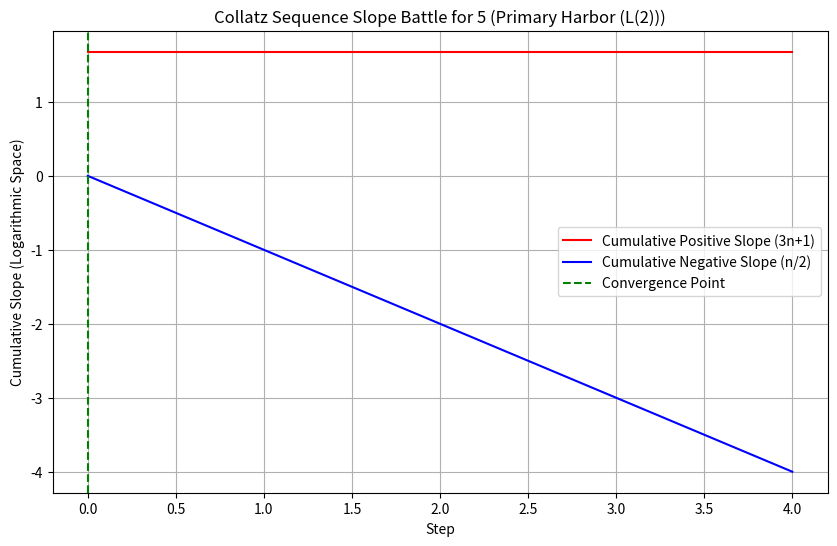
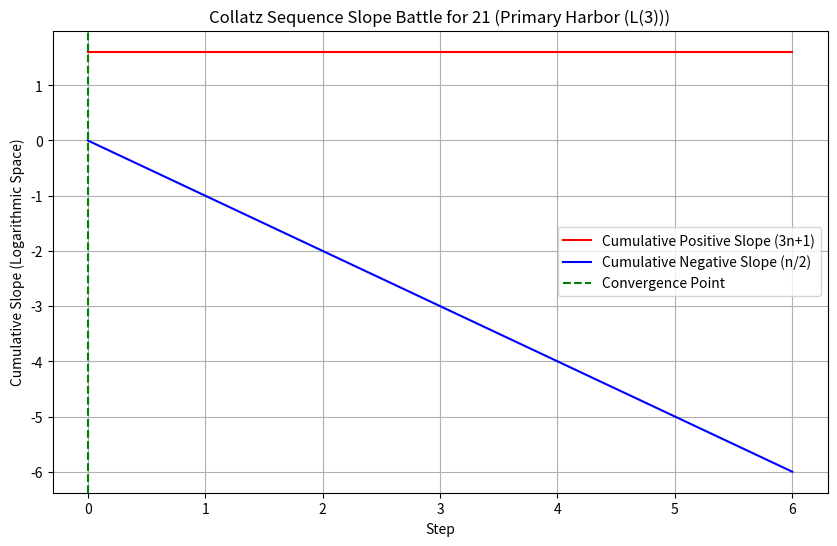
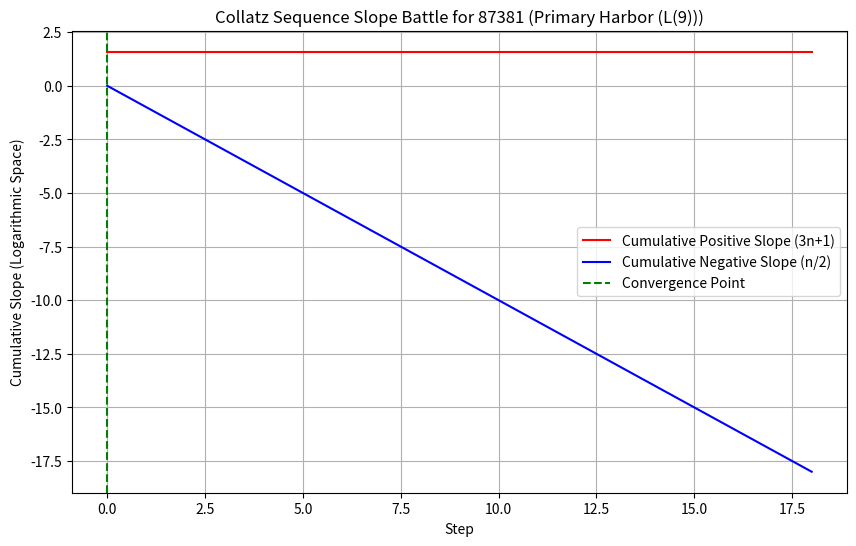
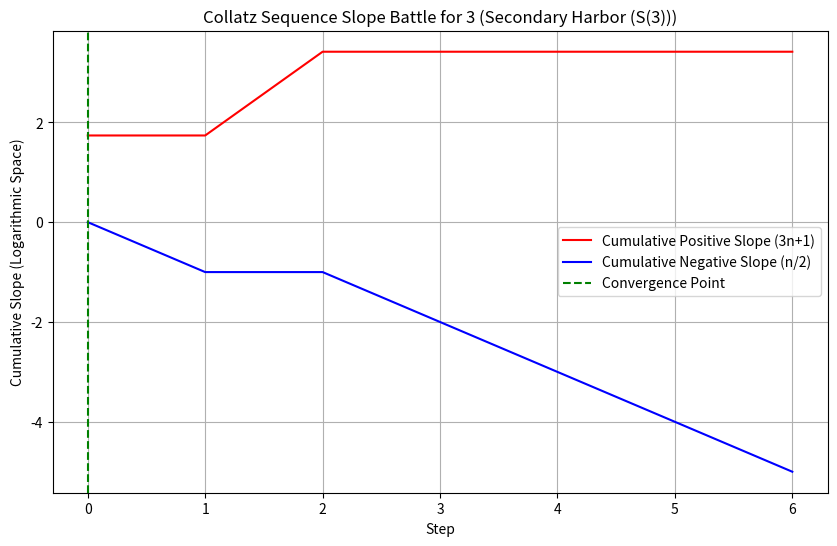
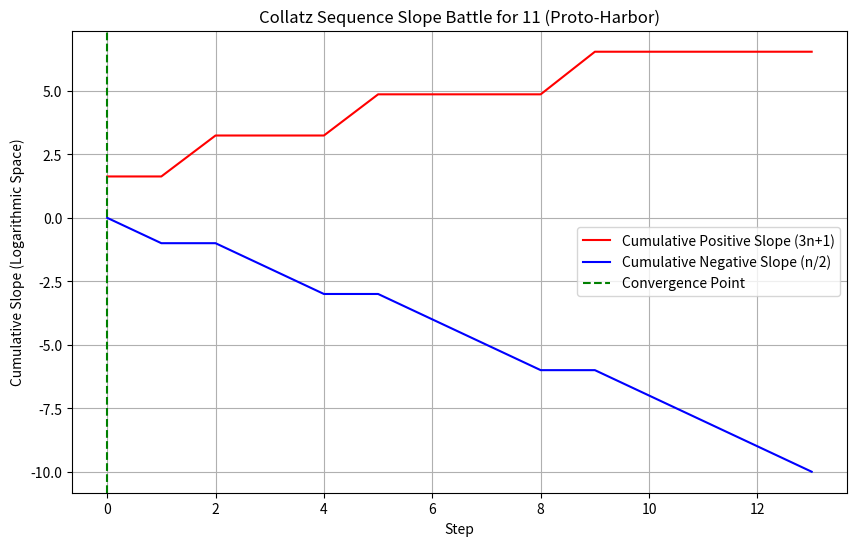
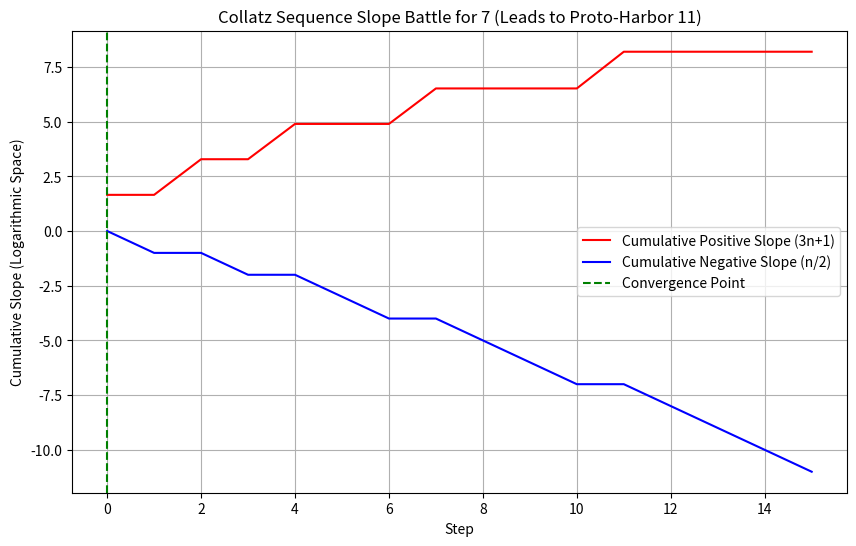
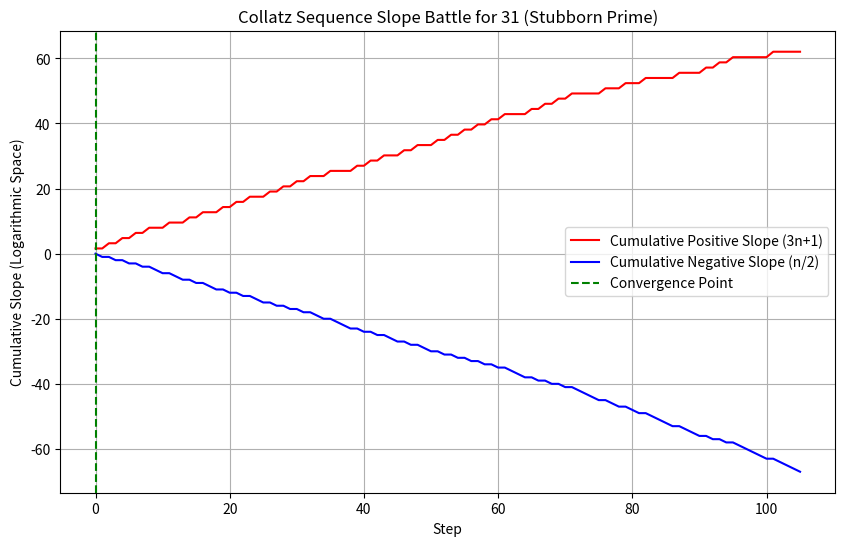
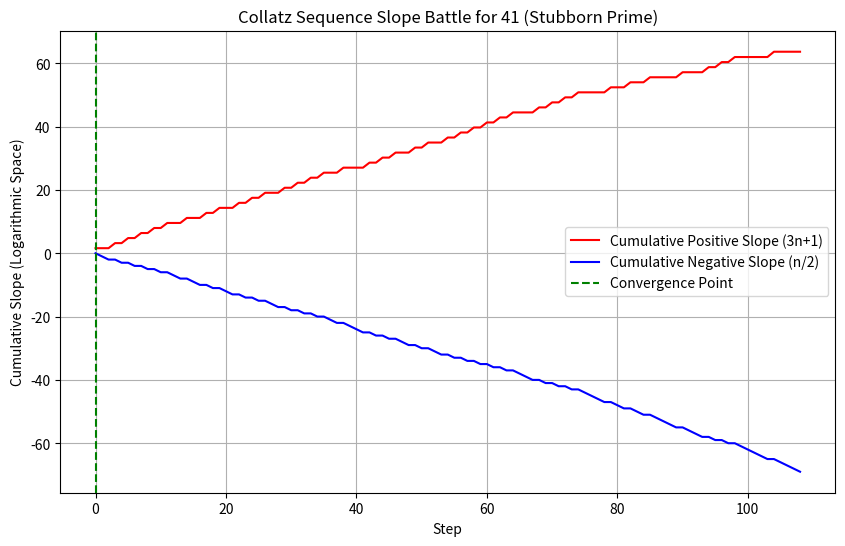
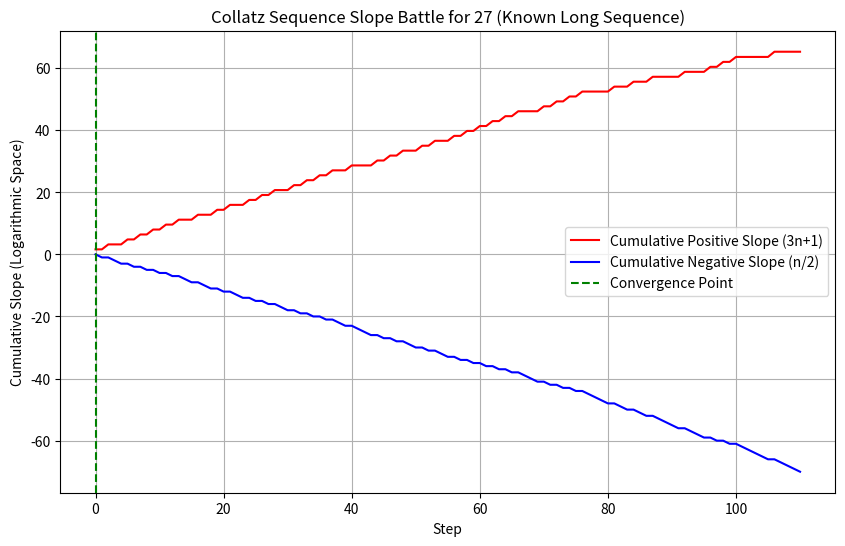
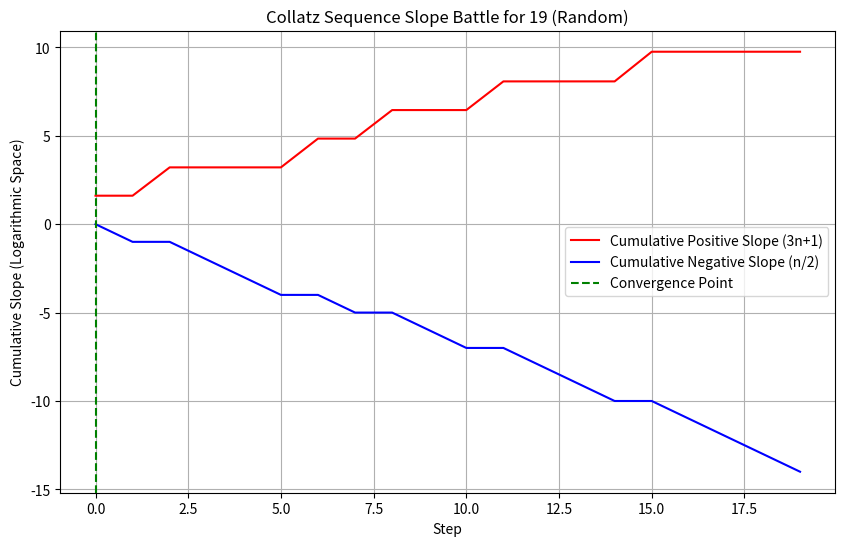
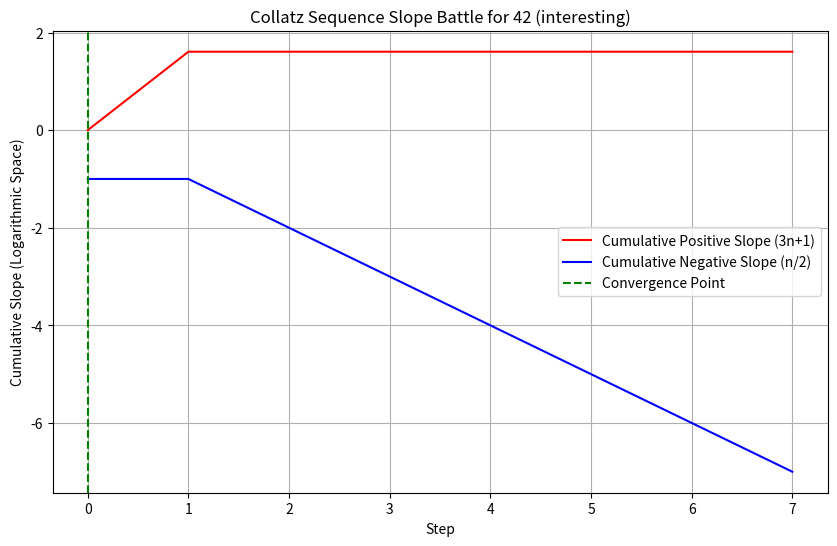
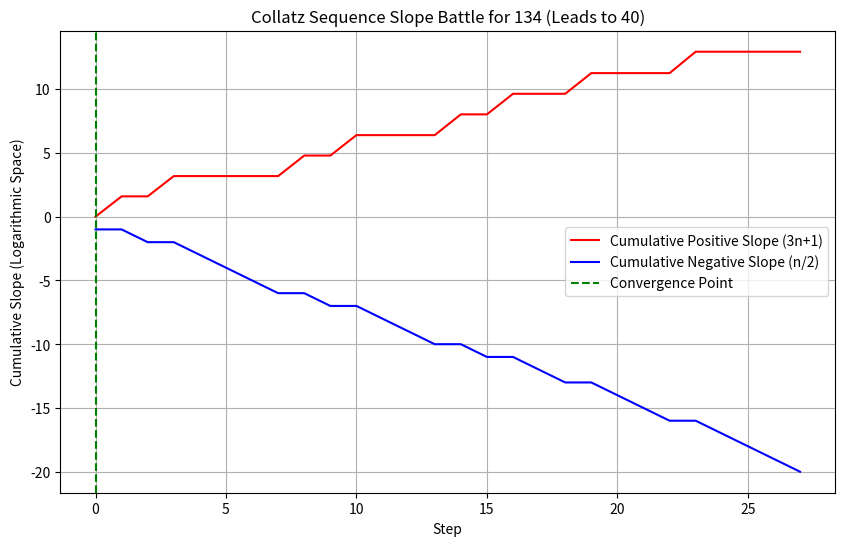

Write the Python code that produced these figures, in order.
import matplotlib.pyplot as plt
import numpy as np

def collatz_sequence(n):
    """Generates the Collatz sequence for a given number n."""
    sequence = [n]
    while n != 1:
        if n % 2 == 0:
            n //= 2
        else:
            n = 3 * n + 1
        sequence.append(n)
    return sequence

def calculate_slopes(sequence):
    """
    Calculates the cumulative effect of the positive and negative slopes 
    in logarithmic space for a given Collatz sequence.
    """
    log_sequence = np.log2(sequence)
    positive_slope = 0
    negative_slope = 0
    positive_slopes = []
    negative_slopes = []

    for i in range(len(sequence) - 1):
        if sequence[i] % 2 != 0:  # Odd number, 3n+1 step
            positive_slope += log_sequence[i+1] - log_sequence[i]
        else:  # Even number, n/2 step
            negative_slope += -1  # Each division by 2 contributes -1
        
        positive_slopes.append(positive_slope)
        negative_slopes.append(negative_slope)
    
    return positive_slopes, negative_slopes

def plot_slope_battle(sequence, start_number, label=None):
    """
    Plots the cumulative positive and negative slopes for a Collatz sequence.
    """
    positive_slopes, negative_slopes = calculate_slopes(sequence)
    
    plt.figure(figsize=(10, 6))
    
    plt.plot(positive_slopes, label='Cumulative Positive Slope (3n+1)', color='red')
    plt.plot(negative_slopes, label='Cumulative Negative Slope (n/2)', color='blue')
    
    # Find the point where the negative slope surpasses the positive slope
    convergence_point = None
    for i in range(len(positive_slopes)):
        if negative_slopes[i] < positive_slopes[i]:
            convergence_point = i
            break

    if convergence_point is not None:
        plt.axvline(x=convergence_point, color='green', linestyle='--', label='Convergence Point')

    plt.xlabel("Step")
    plt.ylabel("Cumulative Slope (Logarithmic Space)")
    plt.title(f"Collatz Sequence Slope Battle for {start_number}{' (' + label + ')' if label else ''}")
    plt.legend()
    plt.grid(True)
    plt.show()
    

# Test numbers
numbers = {
    5: "Primary Harbor (L(2))",
    21: "Primary Harbor (L(3))",
    87381: "Primary Harbor (L(9))",
    3: "Secondary Harbor (S(3))",
    11: "Proto-Harbor",
    7: "Leads to Proto-Harbor 11",
    31: "Stubborn Prime",
    41: "Stubborn Prime",
    27: "Known Long Sequence",
    19: "Random",
    42: "interesting",
    134: "Leads to 40"
}

# Plot slope battles for each number
for number, label in numbers.items():
    sequence = collatz_sequence(number)
    plot_slope_battle(sequence, number, label)
